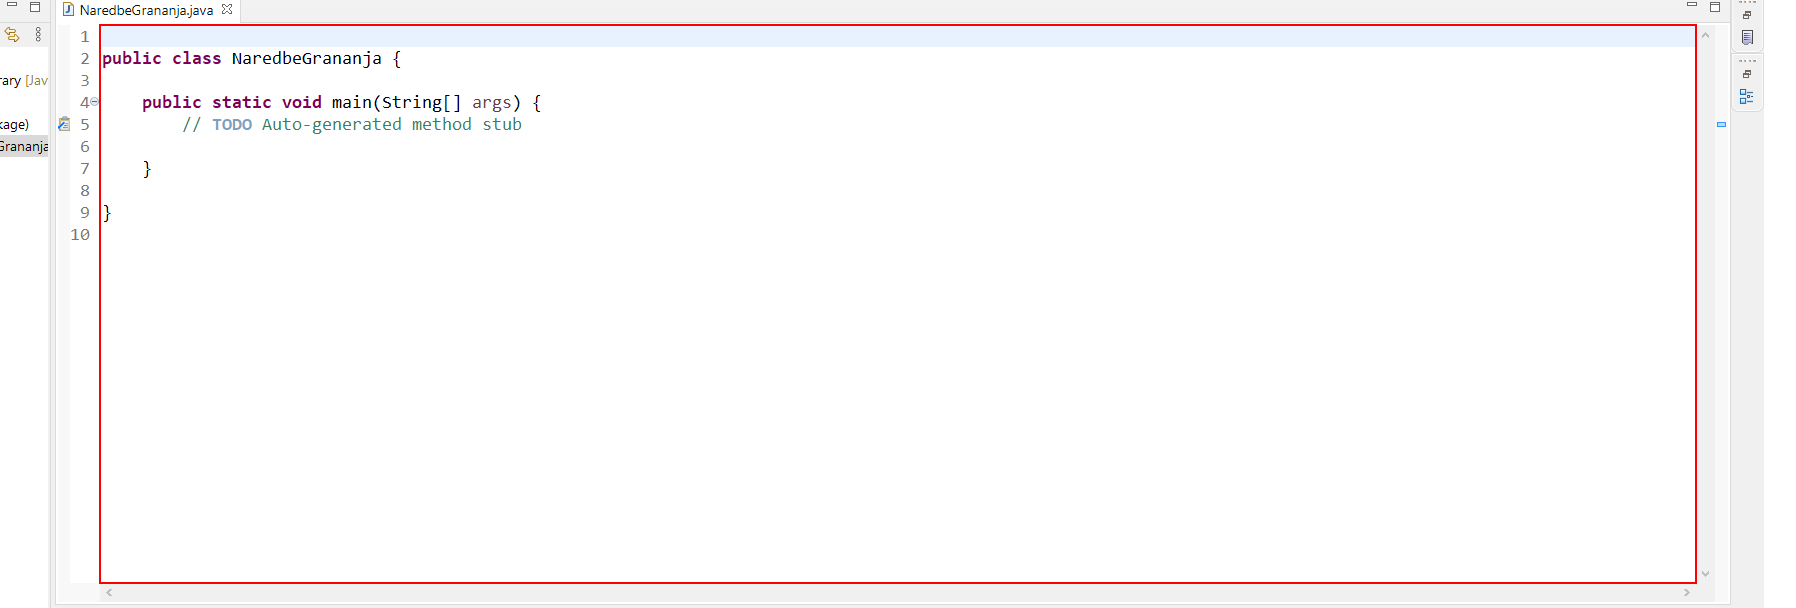
Workflow: Implementacija main metode

Step 1: type "%[k(down)][k(down)][k(down)][k(down)]" into the editable text in window 'Tutorijali - NaredbeGrananja/src/NaredbeGrananja.java - Eclipse *' (eclipse.exe)

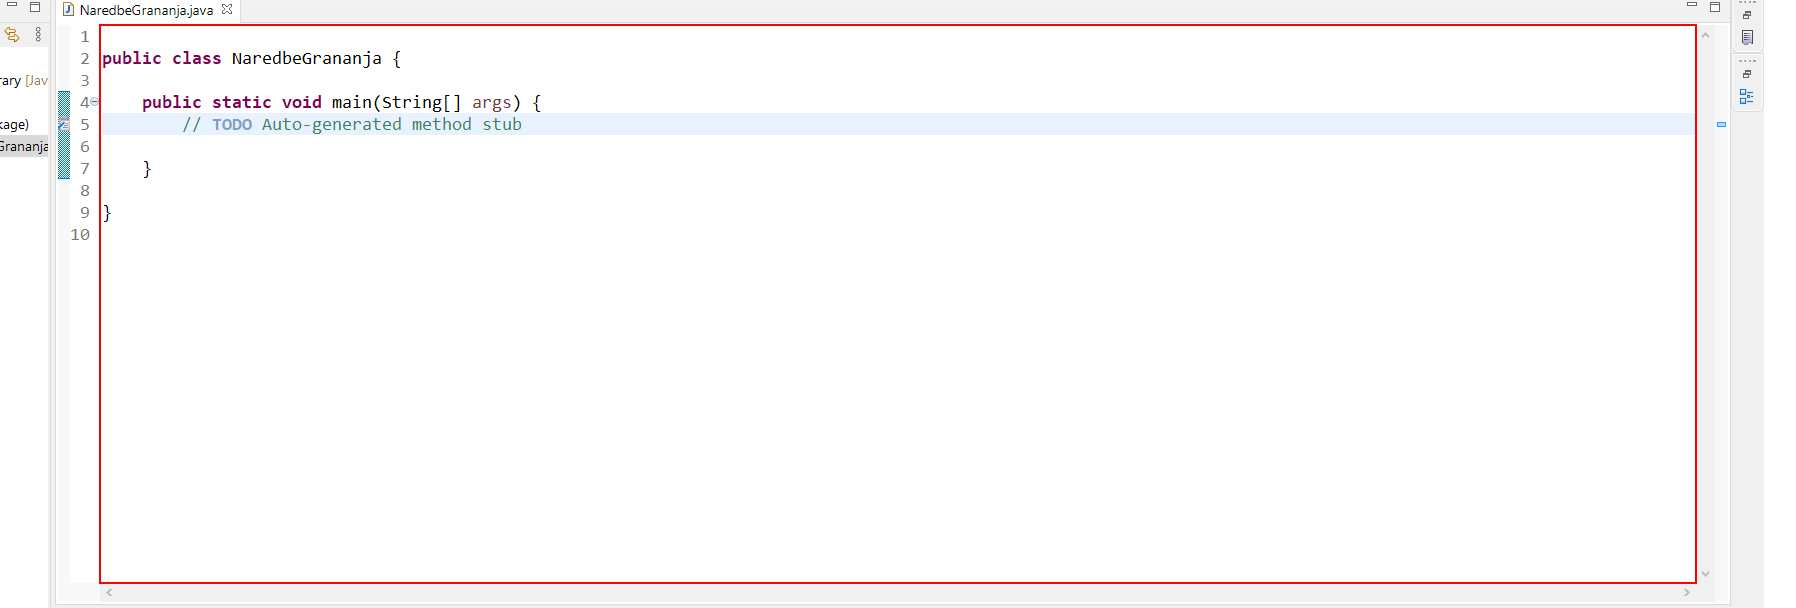
Step 2: type "[long text redacted]" into the editable text in window 'Tutorijali - NaredbeGrananja/src/NaredbeGrananja.java - Eclipse *' (eclipse.exe)

Step 3: type "["int cena = 2000; " + "[k(enter)]" +
"if (cena > 1000) {" + "[k(enter)]" +
"System.out.println("+ Chr(34) + "Cena je veca od 1000." + Chr(34) + "[k(right)]; [k(down)][k(enter)]"]" into the editable text in window 'Tutorijali - NaredbeGrananja/src/NaredbeGrananja.java - Eclipse *' (eclipse.exe) (no picture)

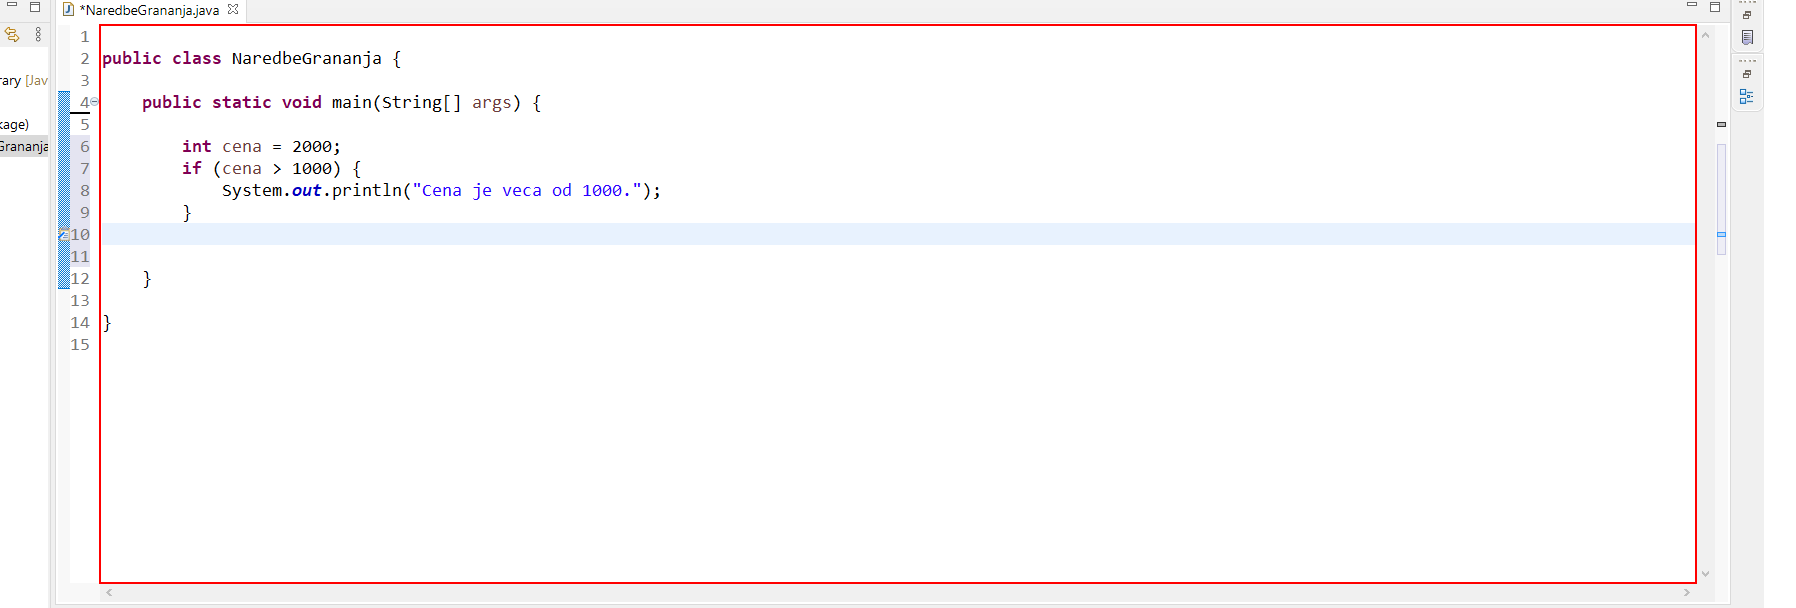
Step 4: type a value into the editable text in window 'Tutorijali - NaredbeGrananja/src/NaredbeGrananja.java - Eclipse *' (eclipse.exe) (repeated 2 times)

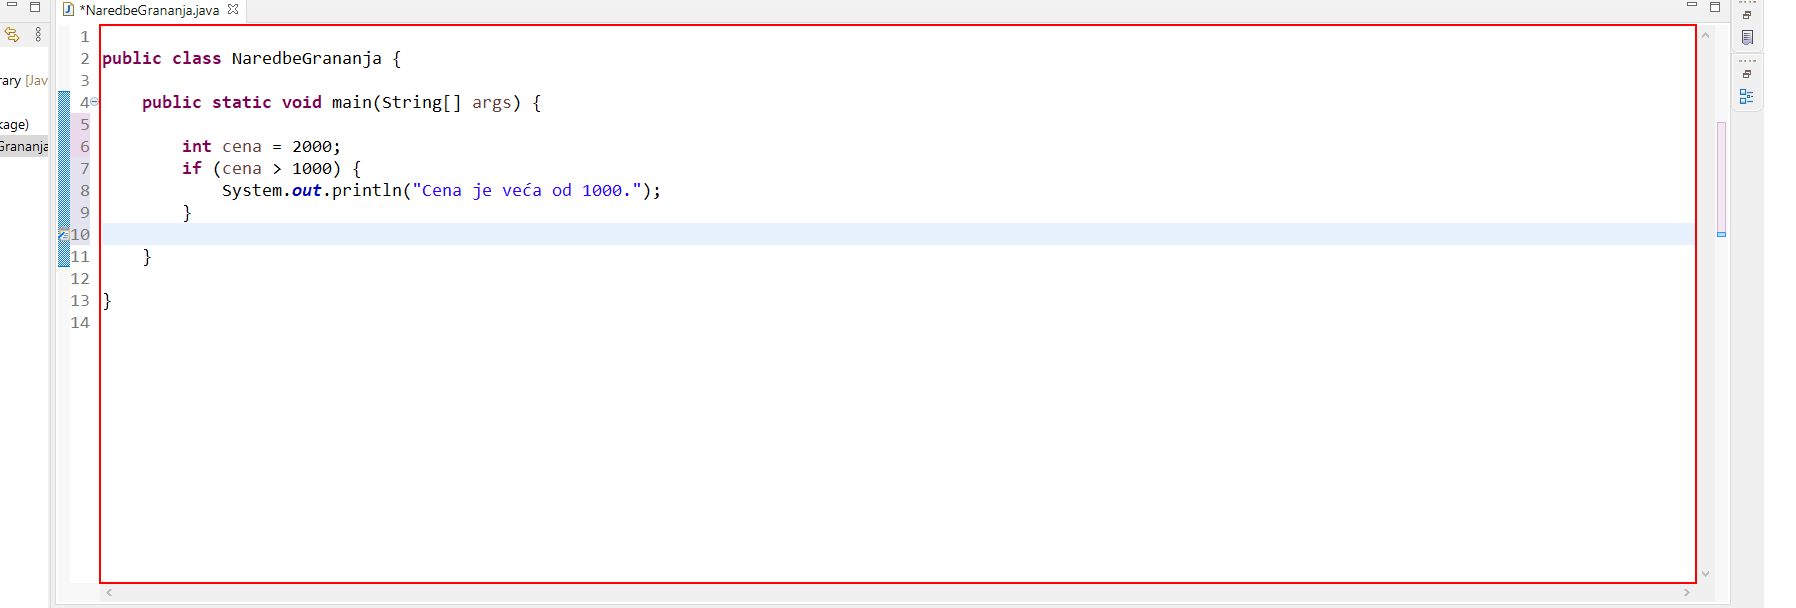
Step 6: type "[long text redacted]" into the editable text in window 'Tutorijali - NaredbeGrananja/src/NaredbeGrananja.java - Eclipse *' (eclipse.exe)

Step 7: type a value into the editable text in window 'Tutorijali - NaredbeGrananja/src/NaredbeGrananja.java - Eclipse *' (eclipse.exe) (no picture) (repeated 2 times)

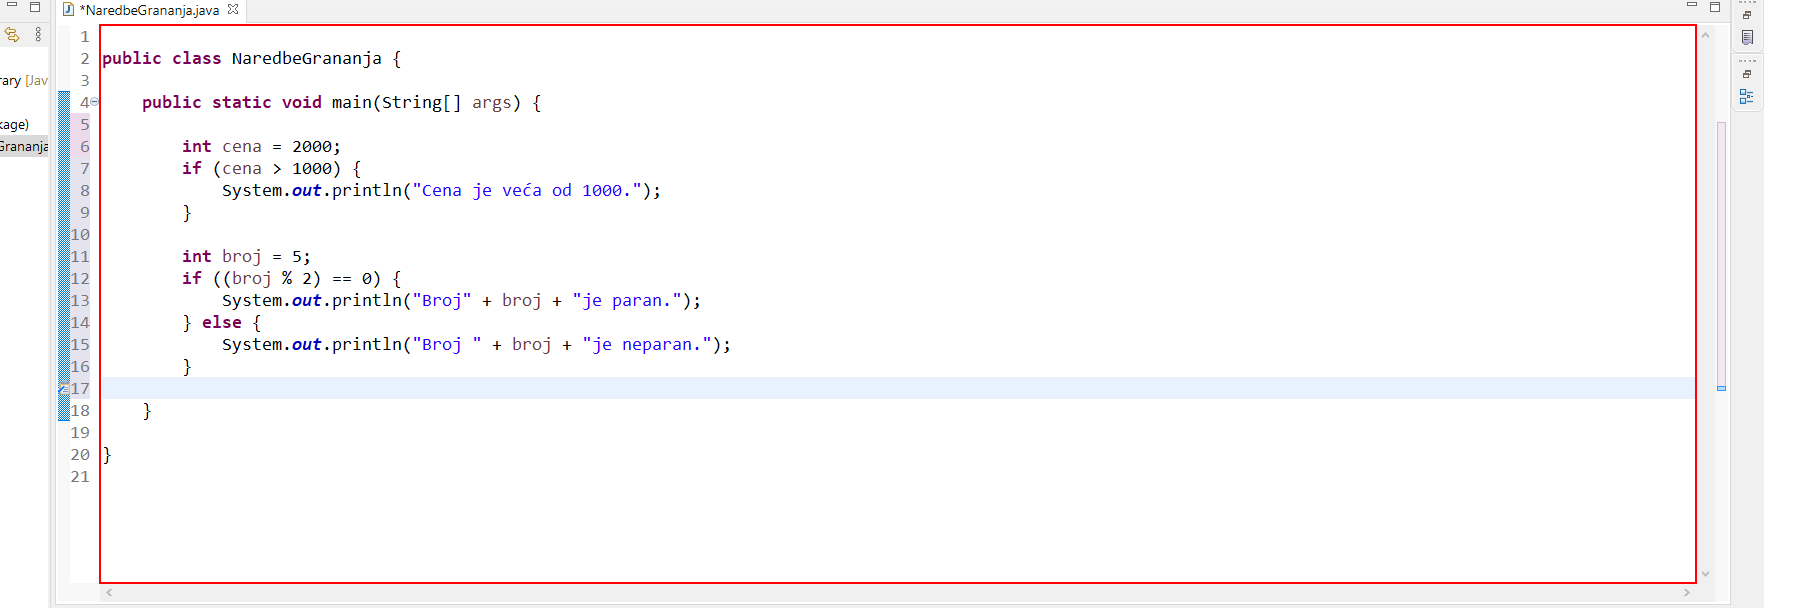
Step 9: type "[long text redacted]" into the editable text in window 'Tutorijali - NaredbeGrananja/src/NaredbeGrananja.java - Eclipse *' (eclipse.exe)